Run: headless pygame with SDL's dummy video driver; simulated clock (each Clock.tick advances the game by its frame time, no real sleeping); random seed 0; keys injected as events and as key.get_pressed() state; no mouse input.
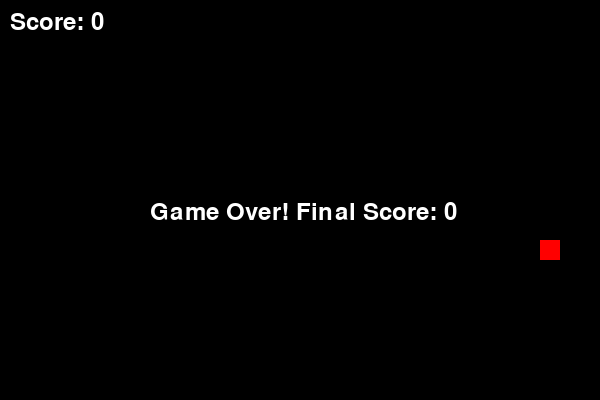
Frame 1 of 1 · flips 1–60 · no input (game ended)

The pygame program that drew these frames:

import pygame
import sys
import random

pygame.init()

WIDTH, HEIGHT = 600, 400
CELL_SIZE = 20
FPS = 10

WHITE = (255, 255, 255)
BLACK = (0, 0, 0)
GREEN = (0, 255, 0)
RED = (255, 0, 0)

screen = pygame.display.set_mode((WIDTH, HEIGHT))
pygame.display.set_caption("Snake Game")
clock = pygame.time.Clock()
font = pygame.font.SysFont(None, 35)

def draw_snake(snake_list):
    for block in snake_list:
        pygame.draw.rect(screen, GREEN, (block[0], block[1], CELL_SIZE, CELL_SIZE))

def draw_food(food):
    pygame.draw.rect(screen, RED, (food[0], food[1], CELL_SIZE, CELL_SIZE))

def show_score(score):
    score_text = font.render(f"Score: {score}", True, WHITE)
    screen.blit(score_text, (10, 10))

def game_loop():
    snake = [[100, 100]]
    direction = "RIGHT"
    food = [random.randrange(0, WIDTH, CELL_SIZE), random.randrange(0, HEIGHT, CELL_SIZE)]
    score = 0
    running = True
    
    while running:
        for event in pygame.event.get():
            if event.type == pygame.QUIT:
                pygame.quit()
                sys.exit()
            if event.type == pygame.KEYDOWN:
                if event.key == pygame.K_UP and direction != "DOWN":
                    direction = "UP"
                elif event.key == pygame.K_DOWN and direction != "UP":
                    direction = "DOWN"
                elif event.key == pygame.K_LEFT and direction != "RIGHT":
                    direction = "LEFT"
                elif event.key == pygame.K_RIGHT and direction != "LEFT":
                    direction = "RIGHT"
        
        head = snake[0].copy()
        if direction == "UP": head[1] -= CELL_SIZE
        elif direction == "DOWN": head[1] += CELL_SIZE
        elif direction == "LEFT": head[0] -= CELL_SIZE
        elif direction == "RIGHT": head[0] += CELL_SIZE
        
        snake.insert(0, head)
        
        if head == food:
            score += 10
            food = [random.randrange(0, WIDTH, CELL_SIZE), random.randrange(0, HEIGHT, CELL_SIZE)]
        else:
            snake.pop()
        
        if (head[0] < 0 or head[0] >= WIDTH or head[1] < 0 or head[1] >= HEIGHT or head in snake[1:]):
            running = False
        
        screen.fill(BLACK)
        draw_snake(snake)
        draw_food(food)
        show_score(score)
        pygame.display.flip()
        clock.tick(FPS)
    
    game_over_text = font.render(f"Game Over! Final Score: {score}", True, WHITE)
    screen.blit(game_over_text, (WIDTH//2 - 150, HEIGHT//2))
    pygame.display.flip()
    pygame.time.wait(2000)
    pygame.quit()
    sys.exit()

if __name__ == "__main__":
    game_loop()
